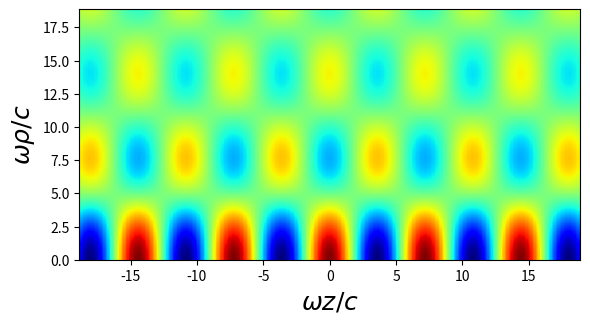

Here is the Python script that generated this plot:
import sys
import numpy as np
import matplotlib as mpl
import matplotlib.pyplot as plt
from scipy import constants as C
from scipy.special import j0

my_color_map = 'jet'

npts = 128
rmax = 6.0*np.pi
intensity = np.zeros((npts,npts))
z = np.outer(np.ones(npts),np.linspace(-rmax,rmax,npts))
rho = np.outer(np.linspace(0.0,rmax,npts),np.ones(npts))
w0 = 1.0
kperp = w0/2.0
amplitude = np.cos(z*np.sqrt(w0**2 - kperp**2))*j0(kperp*rho)

plt.figure(1,figsize=(6,6))

plt.imshow(amplitude,origin='lower',cmap=my_color_map,aspect='equal',extent=[-rmax,rmax,0,rmax])
#b=plt.colorbar()
#b.set_label(r'Amplitude',size=18)
plt.xlabel(r'$\omega z/c$',size=18)
plt.ylabel(r'$\omega \rho/c$',size=18)

plt.tight_layout()
	
plt.show()

